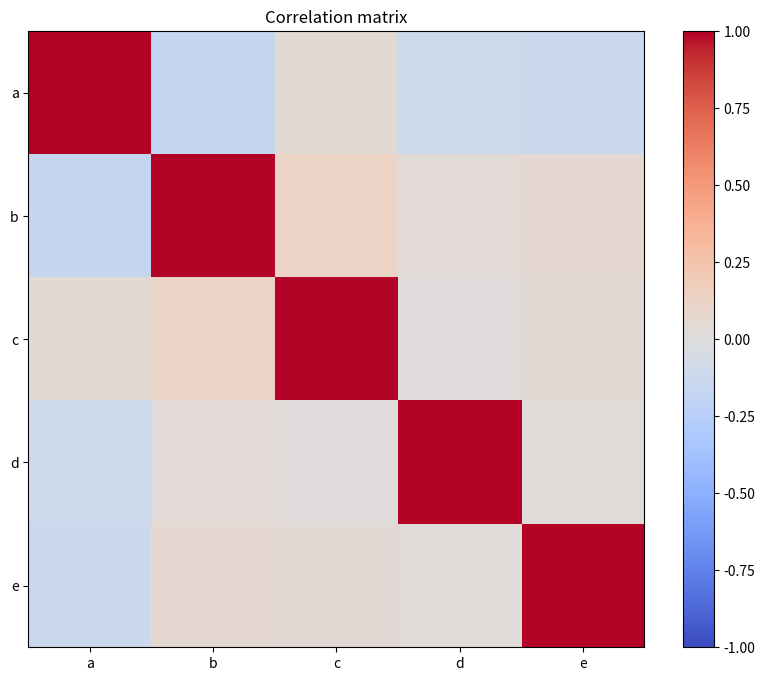

Reproduce this figure in Python.
import numpy as np
import pandas as pd
import matplotlib.pyplot as plt

np.random.seed(42)
df = pd.DataFrame(np.random.randn(100, 5), columns=['a', 'b', 'c', 'd', 'e'])
corr = df.corr()

fig, ax = plt.subplots(figsize=(10, 8))
im=ax.imshow(corr, cmap='coolwarm', vmin=-1, vmax=1)
plt.colorbar(im, ax=ax)
ax.set_xticks(range(len(corr)), corr.columns)
ax.set_yticks(range(len(corr)), corr.columns)
ax.set_title('Correlation matrix')
plt.show()
